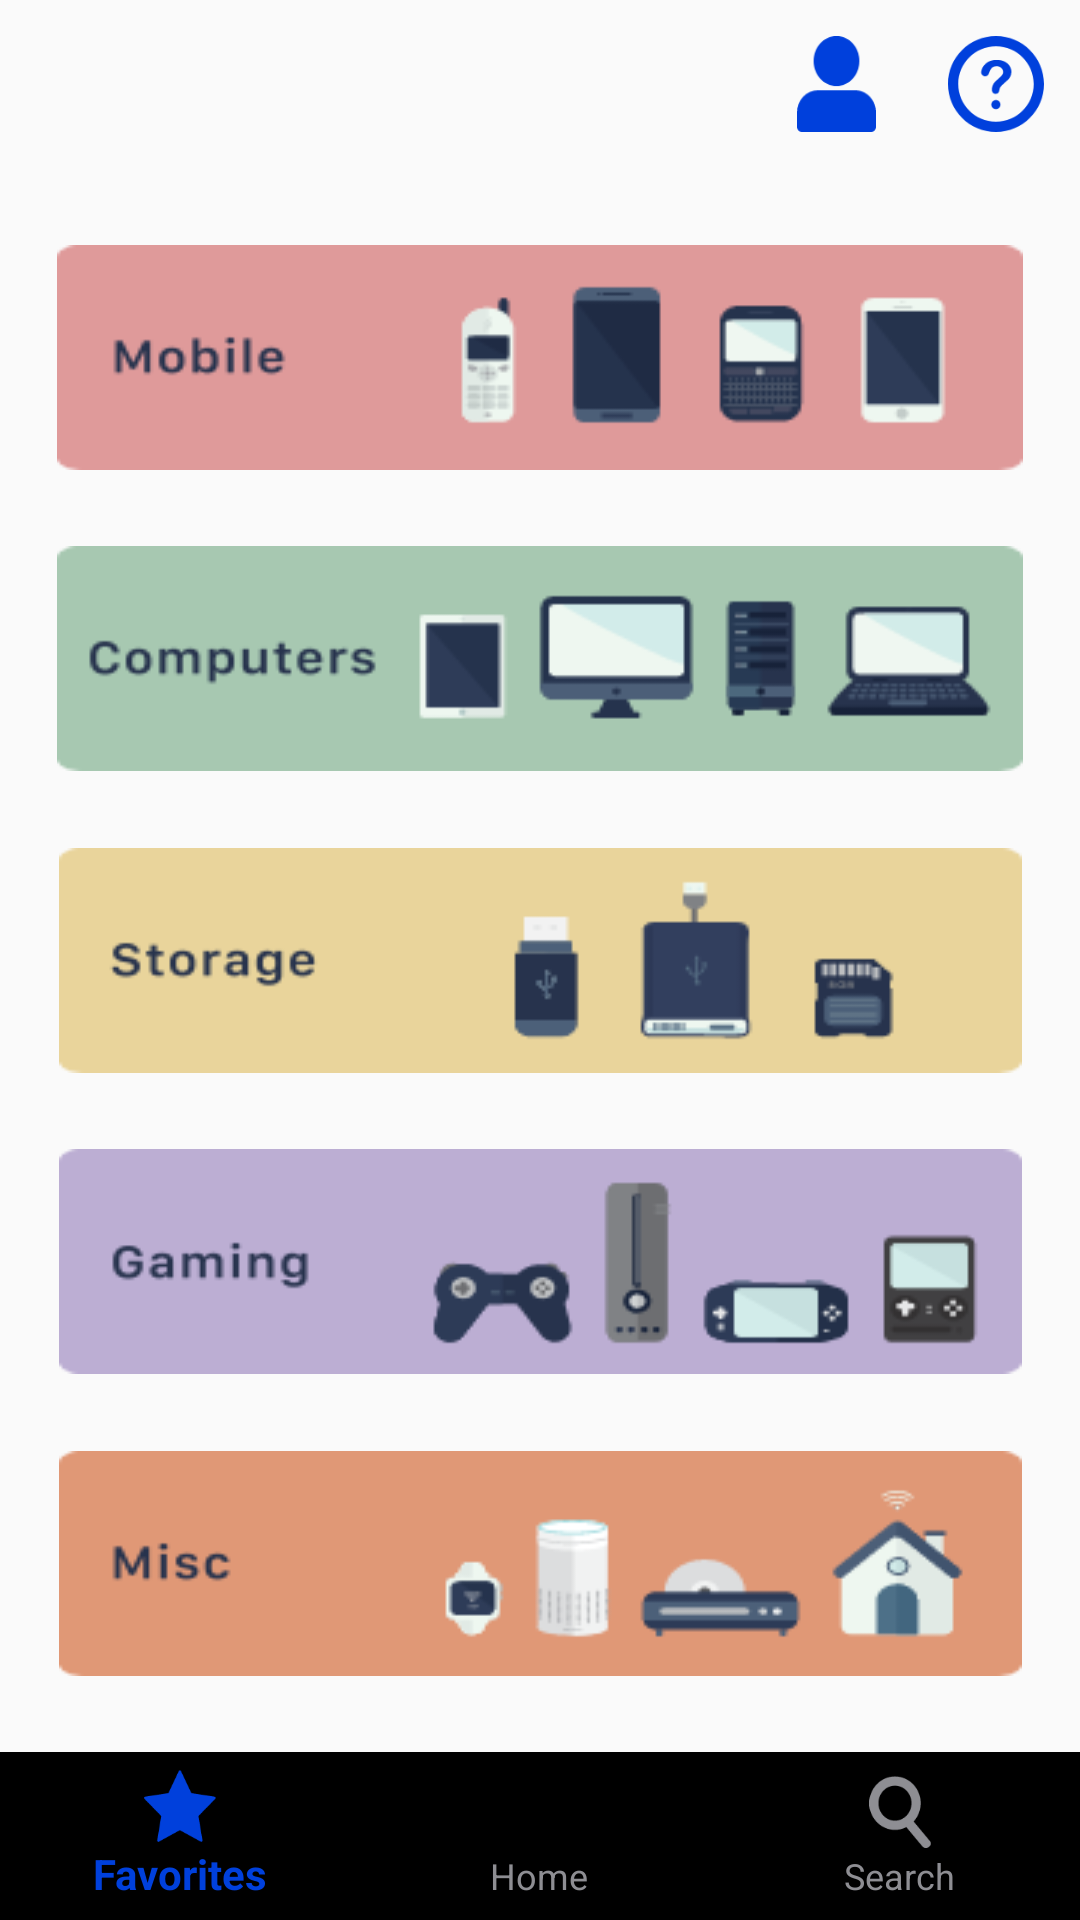

Reconstruct the res/layout file that produces this screen, plus the resources it refers to.
<!-- AndroidManifest.xml: application theme AppTheme -->
<!-- res/layout/activity_main.xml -->
<?xml version="1.0" encoding="utf-8"?>
<androidx.constraintlayout.widget.ConstraintLayout xmlns:android="http://schemas.android.com/apk/res/android"
    xmlns:app="http://schemas.android.com/apk/res-auto"
    xmlns:tools="http://schemas.android.com/tools"
    android:id="@+id/layout_main"
    android:layout_width="match_parent"
    android:layout_height="match_parent"
    app:layout_constraintVertical_chainStyle="spread"
    tools:context="com.example.digitalevidence.activities.MainActivity">

    <include
        android:id="@+id/include3"
        layout="@layout/toolbar"
        android:layout_width="match_parent"
        android:layout_height="wrap_content"
        app:layout_constraintTop_toTopOf="parent" />

    <Button
        android:id="@+id/mobile_button"
        android:layout_width="wrap_content"
        android:layout_height="75dp"
        android:background="@drawable/mobile_button"
        app:layout_constraintBottom_toTopOf="@+id/computer_button"
        app:layout_constraintEnd_toEndOf="parent"
        app:layout_constraintHorizontal_bias="0.5"
        app:layout_constraintStart_toStartOf="parent"
        app:layout_constraintTop_toBottomOf="@+id/include3" />

    <Button
        android:id="@+id/computer_button"
        android:layout_width="wrap_content"
        android:layout_height="75dp"
        android:background="@drawable/computers_button"
        app:layout_constraintBottom_toTopOf="@+id/storage_button"
        app:layout_constraintEnd_toEndOf="parent"
        app:layout_constraintHorizontal_bias="0.5"
        app:layout_constraintStart_toStartOf="parent"
        app:layout_constraintTop_toBottomOf="@+id/mobile_button" />

    <Button
        android:id="@+id/storage_button"
        android:layout_width="wrap_content"
        android:layout_height="75dp"
        android:background="@drawable/storage_button"
        app:layout_constraintBottom_toTopOf="@+id/gaming_button"
        app:layout_constraintEnd_toEndOf="parent"
        app:layout_constraintHorizontal_bias="0.5"
        app:layout_constraintStart_toStartOf="parent"
        app:layout_constraintTop_toBottomOf="@+id/computer_button" />

    <Button
        android:id="@+id/gaming_button"
        android:layout_width="wrap_content"
        android:layout_height="75dp"
        android:background="@drawable/gaming_button"
        app:layout_constraintBottom_toTopOf="@+id/misc_button"
        app:layout_constraintEnd_toEndOf="parent"
        app:layout_constraintHorizontal_bias="0.5"
        app:layout_constraintStart_toStartOf="parent"
        app:layout_constraintTop_toBottomOf="@+id/storage_button" />

    <Button
        android:id="@+id/misc_button"
        android:layout_width="wrap_content"
        android:layout_height="75dp"
        android:background="@drawable/misc_button"
        app:layout_constraintBottom_toTopOf="@+id/include2"
        app:layout_constraintEnd_toEndOf="parent"
        app:layout_constraintHorizontal_bias="0.5"
        app:layout_constraintStart_toStartOf="parent"
        app:layout_constraintTop_toBottomOf="@+id/gaming_button" />

    <include
        android:id="@+id/include2"
        layout="@layout/nav"
        android:layout_width="match_parent"
        android:layout_height="wrap_content"
        app:layout_constraintBottom_toBottomOf="parent" />

</androidx.constraintlayout.widget.ConstraintLayout>
<!-- res/layout/toolbar.xml (included above) -->
<?xml version="1.0" encoding="utf-8"?>
<androidx.constraintlayout.widget.ConstraintLayout
    xmlns:android="http://schemas.android.com/apk/res/android"
    xmlns:app="http://schemas.android.com/apk/res-auto"
    android:id="@+id/layout_toolbar"
    android:layout_width="match_parent"
    android:layout_height="match_parent" >

    <androidx.appcompat.widget.Toolbar
        android:id="@+id/toolbar"
        android:layout_width="match_parent"
        android:layout_height="wrap_content"
        app:layout_constraintEnd_toEndOf="parent"
        app:layout_constraintStart_toStartOf="parent"
        app:layout_constraintTop_toTopOf="parent"
        app:menu="@menu/toolbar" />

    <TextView
        android:id="@+id/toolbar_title"
        style="@style/TextBoxBold"
        android:layout_width="wrap_content"
        android:layout_height="wrap_content"
        android:layout_marginStart="64dp"
        android:layout_marginLeft="64dp"
        app:layout_constraintBottom_toBottomOf="@+id/toolbar"
        app:layout_constraintStart_toStartOf="parent"
        app:layout_constraintTop_toTopOf="@+id/toolbar" />

</androidx.constraintlayout.widget.ConstraintLayout>
<!-- res/layout/nav.xml (included above) -->
<?xml version="1.0" encoding="utf-8"?>
<androidx.constraintlayout.widget.ConstraintLayout xmlns:android="http://schemas.android.com/apk/res/android"
    xmlns:app="http://schemas.android.com/apk/res-auto"
    android:id="@+id/layout_navigation"
    android:layout_width="match_parent"
    android:layout_height="match_parent" >

    <com.google.android.material.bottomnavigation.BottomNavigationView
        android:id="@+id/nav"
        app:labelVisibilityMode="labeled"
        app:itemIconTint="@color/nav_colors"
        app:itemTextColor="@color/nav_colors"
        android:layout_width="wrap_content"
        android:layout_height="wrap_content"
        app:layout_constraintBottom_toBottomOf="parent"
        app:layout_constraintEnd_toEndOf="parent"
        app:layout_constraintStart_toStartOf="parent"
        app:menu="@menu/navigation" />

</androidx.constraintlayout.widget.ConstraintLayout>
<!-- resources referenced by this layout -->
<resources>
  <!-- drawable computers_button: png bitmap (drawable, 4415 bytes) -->
  <!-- drawable gaming_button: png bitmap (drawable, 4878 bytes) -->
  <!-- drawable misc_button: png bitmap (drawable, 4562 bytes) -->
  <!-- drawable mobile_button: png bitmap (drawable, 4225 bytes) -->
  <!-- drawable storage_button: png bitmap (drawable, 3689 bytes) -->
  <style name="TextBoxBold" parent="@android:style/TextAppearance.Large">
          <item name="android:layout_width">120dp</item>
          <item name="android:layout_height">120dp</item>
          <item name="itemTextColor">@android:color/black</item>
          <item name="android:maxLines">1</item>
          <item name="android:gravity">center</item>
          <item name="android:textStyle">bold</item>
      </style>
  <style name="AppTheme" parent="Theme.AppCompat.Light.NoActionBar">
          <item name="colorPrimary">@color/colorPrimary</item>
          <item name="colorPrimaryDark">@color/colorPrimaryDark</item>
          <item name="colorAccent">@color/colorAccent</item>
      </style>
  <color name="colorPrimary">#000000</color>
  <color name="colorPrimaryDark">#000000</color>
  <color name="colorAccent">#FF0040DC</color>
</resources>
